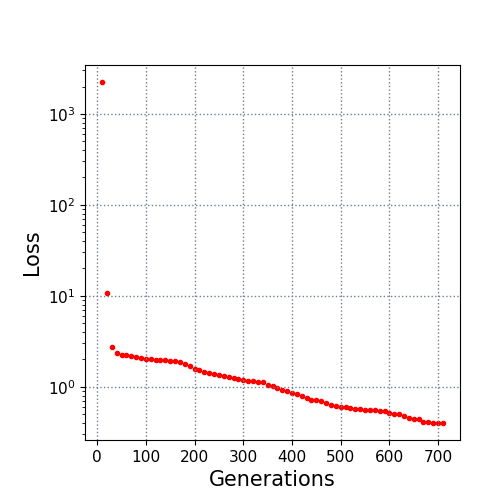

The table this chart was drawn from, first rows:
10.0, 2239.323034
20.0, 10.74
30.0, 2.742
40.0, 2.325
50.0, 2.234
60.0, 2.213
70.0, 2.175
80.0, 2.11
90.0, 2.067
100.0, 2.021
110.0, 2.005
120.0, 1.978
130.0, 1.965
140.0, 1.956
150.0, 1.934
160.0, 1.899
170.0, 1.847
180.0, 1.761
190.0, 1.687
200.0, 1.565
210.0, 1.51
220.0, 1.453
230.0, 1.413
240.0, 1.374
250.0, 1.355
260.0, 1.297
270.0, 1.275
280.0, 1.259
290.0, 1.226
300.0, 1.183
310.0, 1.169
320.0, 1.155
330.0, 1.141
340.0, 1.125
350.0, 1.046
360.0, 1.019
370.0, 0.9711
380.0, 0.9253
390.0, 0.9035
400.0, 0.8597
410.0, 0.8395
420.0, 0.7829
430.0, 0.7533
440.0, 0.7161
450.0, 0.7086
460.0, 0.6998
470.0, 0.6672
480.0, 0.6373
490.0, 0.6204
500.0, 0.6054
510.0, 0.5941
520.0, 0.578
530.0, 0.576
540.0, 0.5639
550.0, 0.5599
560.0, 0.5522
570.0, 0.5482
580.0, 0.5472
590.0, 0.5385
600.0, 0.5149
610.0, 0.5028
... 10 more rows
